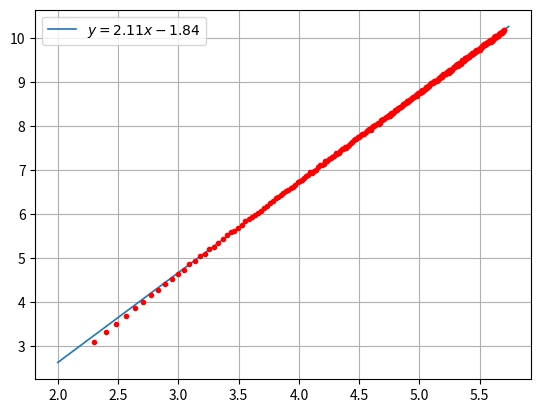

Reproduce this figure in Python.
import matplotlib.pyplot as plt
import numpy as np

n = 290
y_data = [22, 28, 33, 40, 48, 55, 64, 72, 83, 93, 104, 115, 130, 141, 158, 162, 185, 194, 212, 230, 252, 269, 279, 298, 315, 346, 359, 379, 402, 414, 439, 462, 493, 525, 545, 580, 594, 621, 658, 682, 706, 731, 757, 778, 840, 864, 883, 929, 963, 977, 1055, 1032, 1083, 1118, 1183, 1231, 1243, 1277, 1346, 1347, 1417, 1455, 1494, 1521, 1609, 1595, 1630, 1697, 1776, 1790, 1850, 1832, 1918, 1948, 2057, 2068, 2173, 2215, 2256, 2315, 2349, 2412, 2486, 2496, 2522, 2601, 2689, 2718, 2802, 2763, 2920, 2982, 3027, 3049, 3117, 3195, 3179, 3245, 3452, 3485, 3521, 3506, 3724, 3680, 3783, 3834, 3816, 4011, 3933, 4059, 4099, 4344, 4290, 4317, 4496, 4543, 4670, 4615, 4745, 4846, 4949, 4979, 5126, 5103, 5299, 5194, 5401, 5385, 5597, 5654, 5728, 5787, 5834, 5987, 6048, 6276, 5980, 6334, 6342, 6303, 6617, 6531, 6848, 6590, 6791, 6980, 6903, 7356, 7181, 7430, 7390, 7435, 7735, 7902, 8032, 7938, 7913, 8211, 8358, 8285, 8392, 8314, 8614, 8553, 9051, 8906, 9011, 9077, 9472, 9103, 9648, 9723, 9722, 9709, 9798, 9879, 10188, 10162, 10329, 10124, 10807, 10526, 10584, 10831, 10799, 11015, 11150, 11430, 11472, 11599, 11782, 11905, 12256, 12033, 11835, 12144, 12462, 12545, 12537, 12370, 12689, 12801, 13398, 13188, 13186, 13572, 14023, 14100, 13782, 13950, 14288, 14232, 14536, 14556, 14328, 15046, 15033, 14965, 15092, 15672, 15282, 15653, 15607, 15744, 15971, 16047, 16549, 16825, 16673, 16729, 16678, 16919, 17082, 17451, 17204, 17104, 17383, 17733, 18227, 17921, 18389, 18795, 18496, 18887, 19295, 19121, 19422, 19818, 19361, 19826, 19755, 20070, 19770, 20400, 20123, 20783, 21244, 20728, 21270, 20527, 20931, 21408, 20743, 21022, 21853, 22084, 22726, 23161, 22462, 22569, 23245, 22749, 23433, 23379, 23351, 23107, 24131, 24241, 24026, 24990, 24745, 25000, 25052, 24927, 25711, 24630, 25231, 25894, 26635, 26923]
x_data = [10 + i for i in range(n)]

x_data = np.log(x_data)
y_data = np.log(y_data)
print(x_data)

sumxy = sumx = sumy = sumxx = 0

for i in range(n):
    sumxy += x_data[i] * y_data[i]
    sumx += x_data[i]
    sumy += y_data[i]
    sumxx += x_data[i] ** 2

k = (sumxy / n - (sumx / n) * (sumy / n)) / (sumxx / n - (sumx / n) ** 2)
b = (sumy / n) - k * (sumx / n)

x1 = np.arange(2, 5.75, 0.01)

plt.figure()
plt.errorbar(x_data, y_data, fmt='.', color='red', linewidth=0.7)
plt.plot(x1, k * x1 + b, label=r'$y = 2.11 x - 1.84$', linewidth=1.2)

plt.legend()

plt.grid(True)
plt.show()

print(k, b)
